Labelled photos from "vignettes", an image-classification folder in alexliyihao/AAPI_code. The possible labels are: arteriole, artery, distal_tubule, glom, glomerulus, glomerulus_gs, proximal tubule, proximal_tubule.

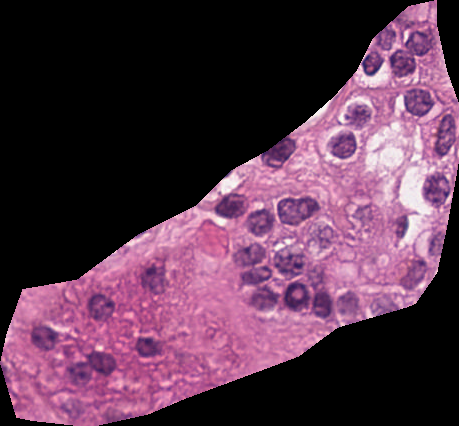
Label: distal_tubule

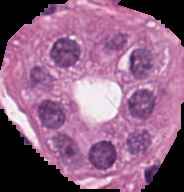
Label: proximal_tubule

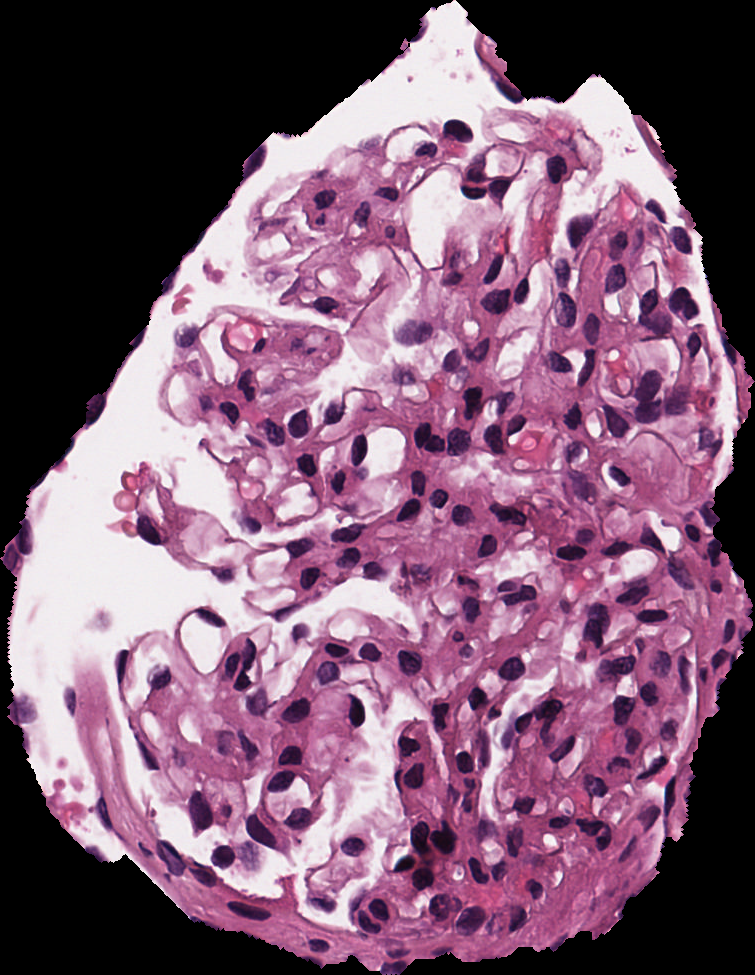
Label: glomerulus

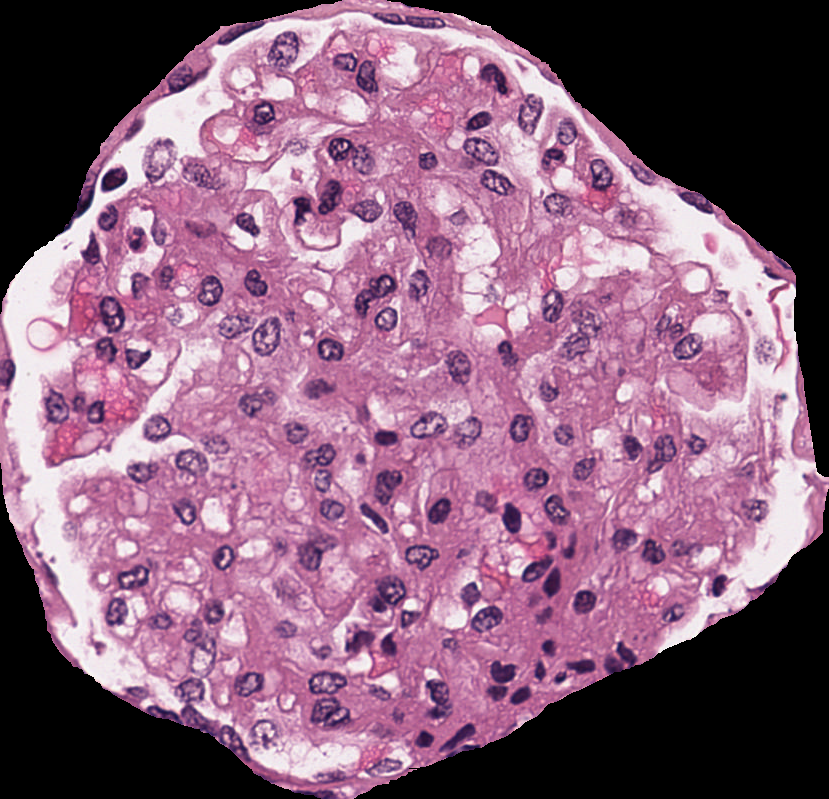
Label: glomerulus

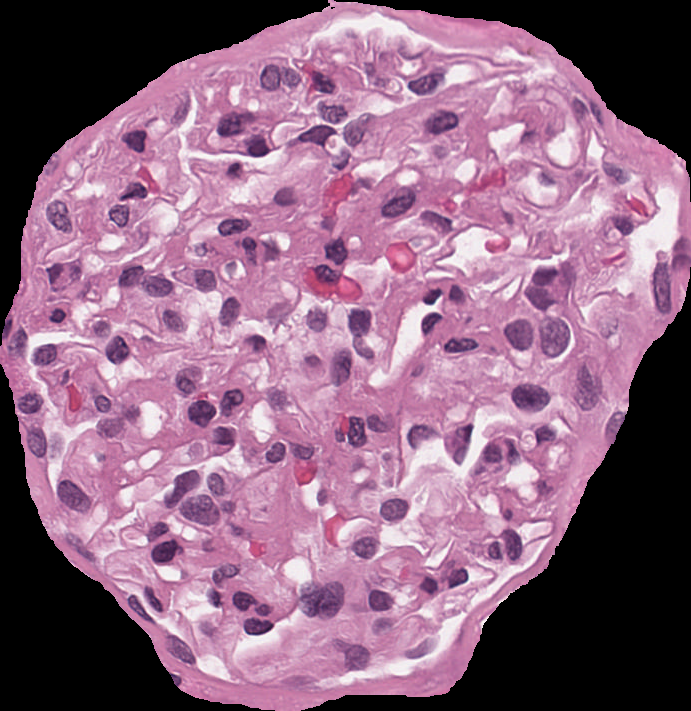
Label: glomerulus

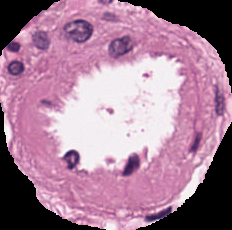
Label: arteriole
